Run: headless pygame with SDL's dummy video driver; simulated clock (each Clock.tick advances the game by its frame time, no real sleeping); random seed 0; keys injected as events and as key.get_pressed() state; mouse plan: one left click at the window centre at the start of phase 2, then a move to the lower-right quarter at the start of phase 3; restart key SPACE tapped at the start of phases 3 and 4.
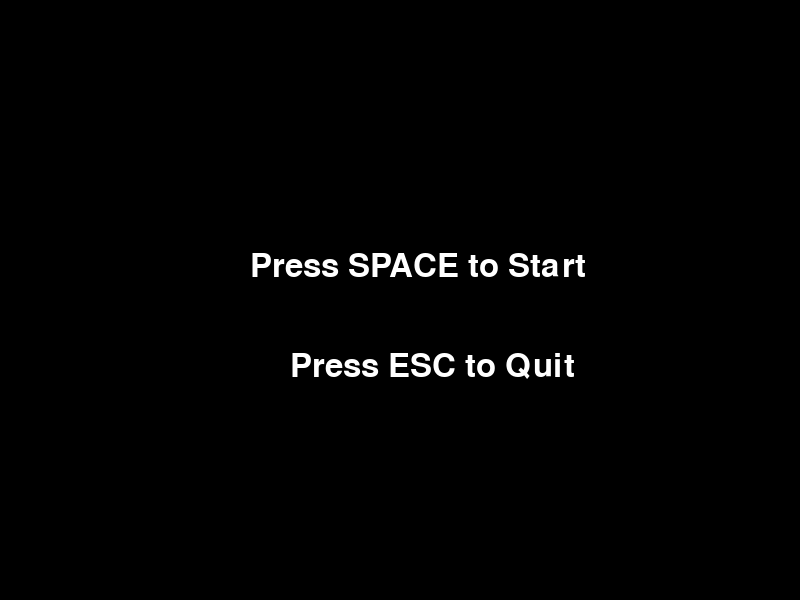
Frame 1 of 4 · flips 1–60 · no input
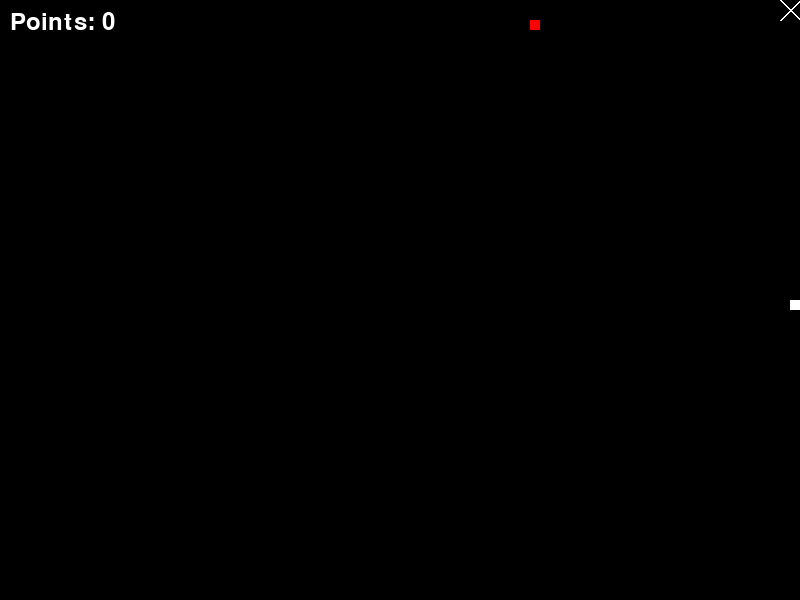
Frame 2 of 4 · flips 61–180 · clicked the window centre · tapped SPACE, RETURN · held RIGHT (→), D
Frame 3 of 4 · flips 181–300 · moved the mouse to the lower-right quarter · tapped SPACE · held DOWN (↓), S · screen unchanged from frame 2, image omitted
Frame 4 of 4 · flips 301–420 · tapped SPACE · held LEFT (←), A, UP (↑), W · screen unchanged from frame 3, image omitted

The pygame program that drew these frames:

import pygame
import random

# Inisialisasi Pygame
pygame.init()

# Ukuran window game
width = 800
height = 600

# Warna
black = (0, 0, 0)
white = (255, 255, 255)
red = (255, 0, 0)

# Membuat window game
screen = pygame.display.set_mode((width, height))
pygame.display.set_caption("Game Cacing")

class Worm:
    def __init__(self):
        self.size = 1
        self.grow = 1
        self.x = [width // 2]
        self.y = [height // 2]
        self.direction = random.choice(['up', 'down', 'left', 'right'])
        self.speed = 10

    def move(self):
        if self.direction == 'up':
            self.y[0] -= self.speed
        elif self.direction == 'down':
            self.y[0] += self.speed
        elif self.direction == 'left':
            self.x[0] -= self.speed
        elif self.direction == 'right':
            self.x[0] += self.speed

        # Memeriksa batas layar
        if self.x[0] < 0:
            self.x[0] = width - self.speed
        elif self.x[0] >= width:
            self.x[0] = 0
        if self.y[0] < 0:
            self.y[0] = height - self.speed
        elif self.y[0] >= height:
            self.y[0] = 0

        # Memperbarui posisi cacing
        for i in range(len(self.x)-1, 0, -1):
            self.x[i] = self.x[i-1]
            self.y[i] = self.y[i-1]

        # Menambah elemen baru jika cacing bertambah ukuran
        while len(self.x) < self.size:
            self.x.append(self.x[-1])
            self.y.append(self.y[-1])

    def draw(self):
        # Menggambar cacing
        for i in range(self.size):
            pygame.draw.rect(screen, white, (self.x[i], self.y[i], self.speed, self.speed))

    def check_collision(self, x, y):
        # Memeriksa tabrakan dengan makanan
        if self.x[0] == x and self.y[0] == y:
            self.size += self.grow
            return True
        return False

def game_loop():
    # Membuat objek cacing
    worm = Worm()

    # Membuat objek makanan
    food_x = random.randint(0, width // worm.speed - 1) * worm.speed
    food_y = random.randint(0, height // worm.speed - 1) * worm.speed

    # Misi poin
    target_points = 10
    current_points = 0
    font = pygame.font.Font(None, 36)

    # Game loop
    running = True
    clock = pygame.time.Clock()

    while running:
        # Mengatur kecepatan frame
        clock.tick(10)

        # Event handling
        for event in pygame.event.get():
            if event.type == pygame.QUIT:
                running = False
            elif event.type == pygame.KEYDOWN:
                if event.key == pygame.K_UP and worm.direction != 'down':
                    worm.direction = 'up'
                elif event.key == pygame.K_DOWN and worm.direction != 'up':
                    worm.direction = 'down'
                elif event.key == pygame.K_LEFT and worm.direction != 'right':
                    worm.direction = 'left'
                elif event.key == pygame.K_RIGHT and worm.direction != 'left':
                    worm.direction = 'right'
                elif event.key == pygame.K_ESCAPE:
                    return  # Kembali ke menu

            # Memeriksa jika tombol "X" di klik
            elif event.type == pygame.MOUSEBUTTONDOWN:
                if event.button == 1:  # Tombol kiri mouse
                    if event.pos[0] >= width - 20 and event.pos[1] <= 20:
                        running = False

        # Menggambar background
        screen.fill(black)

        # Menggerakkan dan menggambar cacing
        worm.move()
        worm.draw()

        # Menggambar makanan
        pygame.draw.rect(screen, red, (food_x, food_y, worm.speed, worm.speed))

        # Memeriksa tabrakan dengan makanan
        if worm.check_collision(food_x, food_y):
            # Menghasilkan makanan baru
            food_x = random.randint(0, width // worm.speed - 1) * worm.speed
            food_y = random.randint(0, height // worm.speed - 1) * worm.speed
            current_points += 1

        # Menggambar poin
        text = font.render("Points: " + str(current_points), True, white)
        screen.blit(text, (10, 10))

        # Memeriksa jika misi poin tercapai
        if current_points >= target_points:
            # Menampilkan pesan kemenangan
            win_text = font.render("You Win!", True, white)
            screen.blit(win_text, (width // 2 - 50, height // 2 - 50))
            running = False

        # Menggambar tombol "X" untuk keluar
        pygame.draw.line(screen, white, (width - 20, 0), (width, 20), 2)
        pygame.draw.line(screen, white, (width - 20, 20), (width, 0), 2)

        # Menampilkan semua perubahan ke layar
        pygame.display.flip()

    return True

# Menu Loop
menu_running = True
game_running = False
while menu_running:
    for event in pygame.event.get():
        if event.type == pygame.QUIT:
            menu_running = False
        elif event.type == pygame.KEYDOWN:
            if event.key == pygame.K_SPACE:
                game_running = True
            elif event.key == pygame.K_ESCAPE:
                menu_running = False

    # Menggambar background menu
    screen.fill(black)

    # Menggambar teks menu
    font_large = pygame.font.Font(None, 48)
    text_start = font_large.render("Press SPACE to Start", True, white)
    text_quit = font_large.render("Press ESC to Quit", True, white)
    screen.blit(text_start, (width // 2 - 150, height // 2 - 50))
    screen.blit(text_quit, (width // 2 - 110, height // 2 + 50))

    # Menampilkan semua perubahan ke layar
    pygame.display.flip()

    if game_running:
        if game_loop():
            game_running = False

# Menghentikan Pygame
pygame.quit()
